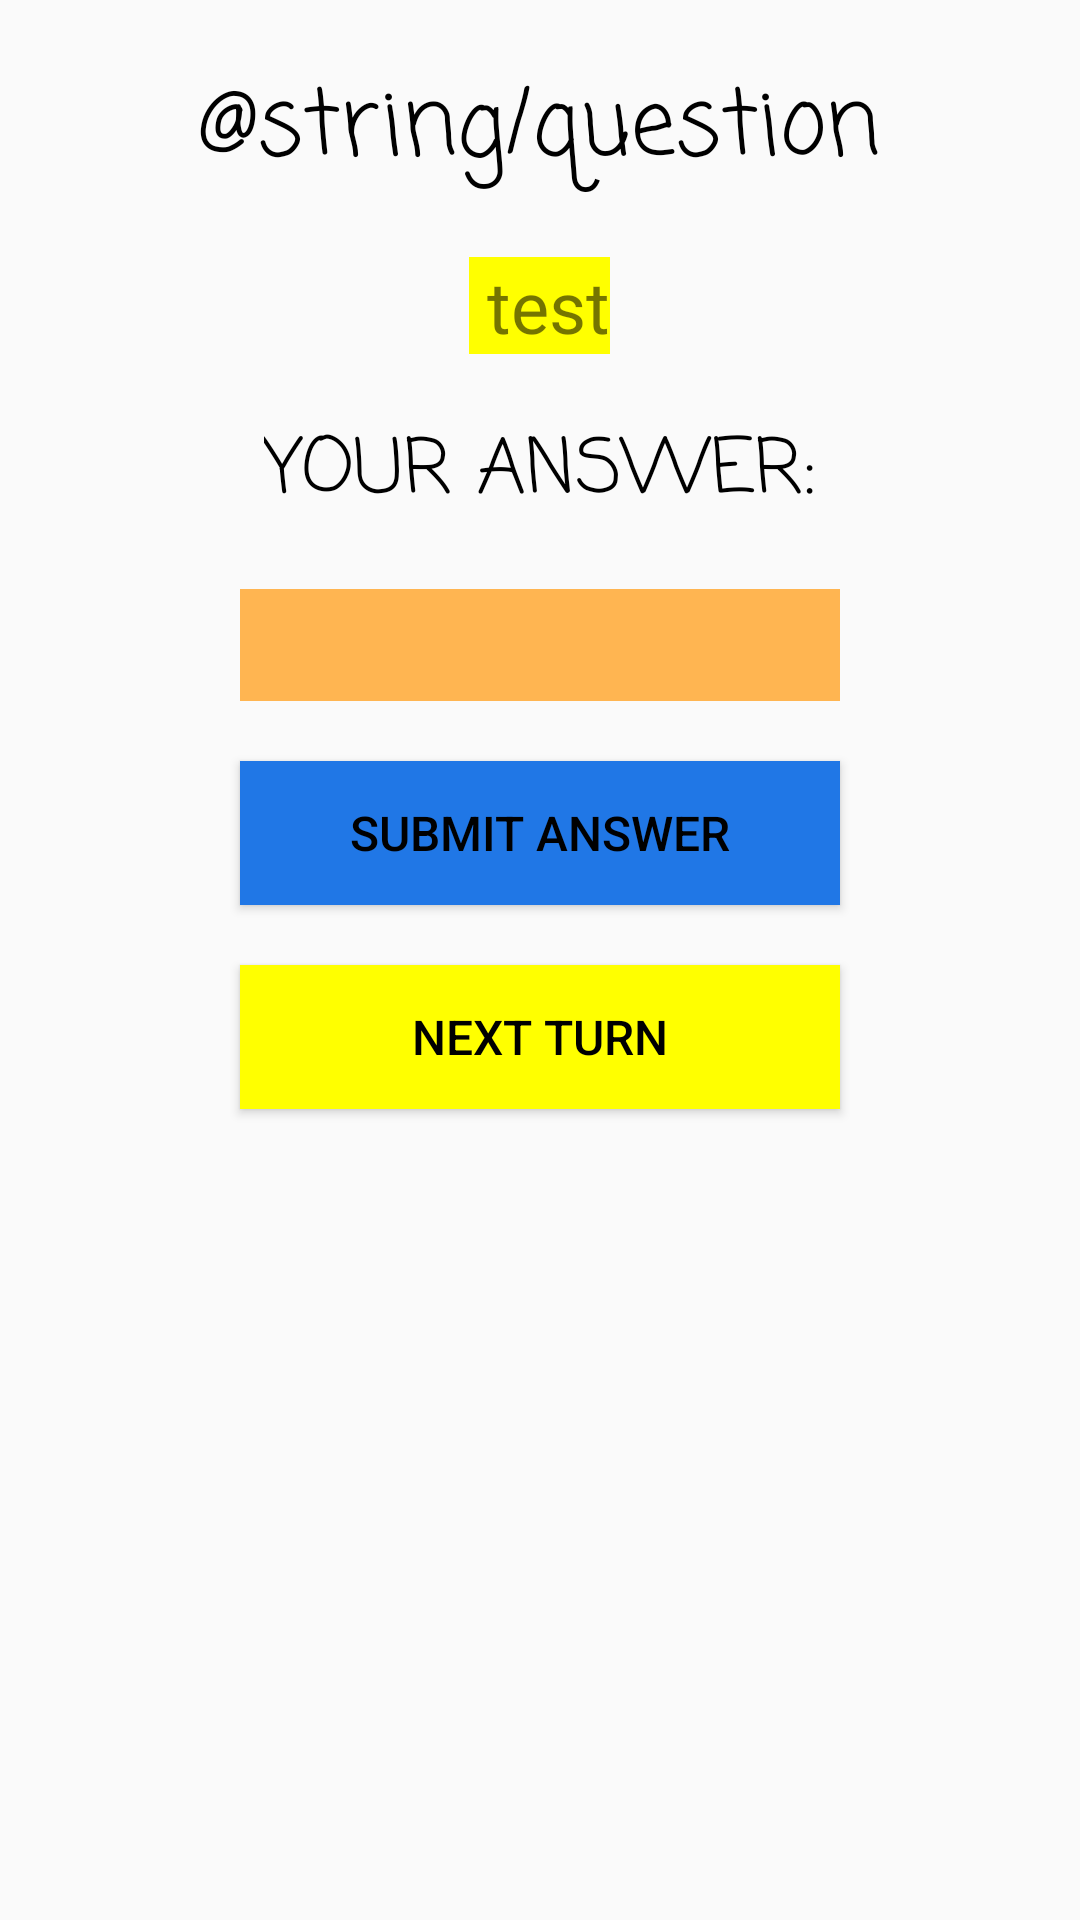

The Android layout XML behind this screen, and the referenced resources:
<!-- AndroidManifest.xml: application theme AppTheme -->
<!-- res/layout/activity_question.xml -->
<?xml version="1.0" encoding="utf-8"?>
<RelativeLayout xmlns:android="http://schemas.android.com/apk/res/android"
    xmlns:app="http://schemas.android.com/apk/res-auto"
    xmlns:tools="http://schemas.android.com/tools"
    android:layout_width="match_parent"
    android:layout_height="match_parent"
    tools:context=".QuestionActivity">

    <TextView
        style="@style/Label"
        android:layout_marginTop="20dp"
        android:id="@+id/questionLabel"
        android:text="@string/question"
        android:fontFamily="casual"
        android:layout_alignParentTop="true"/>

    <TextView
        style="@style/QuestionStyle"
        android:id="@+id/question"
        android:layout_marginTop="20dp"
        android:layout_below="@+id/questionLabel"
        android:text=" test"
       />

    <TextView
        style="@style/Label"
        android:id="@+id/answer"
        android:layout_marginTop="20dp"
        android:layout_below="@+id/question"
        android:textSize="25dp"
        android:fontFamily="casual"
        android:text="YOUR ANSWER:"
        />


    <EditText
        android:id="@+id/answer_enter"
        style="@style/InputStyle"
        android:layout_below="@+id/answer"
        android:layout_centerHorizontal="true"
        android:layout_marginTop="20dp"
        android:textSize="28sp"
        android:layout_width="200dp"
        />

    <Button
        android:id="@+id/submit"
        style="@style/Button"
        android:layout_marginTop="20dp"
        android:layout_width="200dp"
        android:layout_below="@+id/answer_enter"
        android:layout_centerHorizontal="true"
        android:background="@color/Blue"
        android:text="SUBMIT ANSWER"
        android:textSize="16sp"
        android:onClick="checkAnswer"
        />

    <Button
        android:id="@+id/nextPlayer"
        style="@style/Button"
        android:layout_marginTop="20dp"
        android:layout_width="200dp"
        android:layout_below="@+id/submit"
        android:layout_centerHorizontal="true"
        android:background="@color/Yellow"
        android:text="Next Turn"
        android:textSize="16sp"
        android:onClick="moveon"
        />

</RelativeLayout>
<!-- resources referenced by this layout -->
<resources>
  <color name="Blue">#2077e6</color>
  <color name="Yellow">#FFFF00</color>
  <style name="Button">
          <item name="android:layout_centerHorizontal">true</item>
          <item name="android:layout_centerVertical">true</item>
          <item name="android:layout_width">wrap_content</item>
          <item name="android:layout_height">wrap_content</item>
          <item name="android:background">@color/Orange</item>
          <item name="android:textColor">@color/Black</item>
      </style>
  <style name="InputStyle">
          <item name="android:background">@color/lightOrange</item>
          <item name="android:layout_width">wrap_content</item>
          <item name="android:layout_height">wrap_content</item>
          <item name="android:gravity">center</item>
          <item name="android:textSize">24sp</item>
          <item name="android:layout_centerHorizontal">true</item>
      </style>
  <style name="Label">
          <item name="android:layout_centerHorizontal">true</item>
          <item name="android:layout_centerVertical">true</item>
          <item name="android:layout_width">wrap_content</item>
          <item name="android:layout_height">wrap_content</item>
          <item name="android:textColor">@color/Black</item>
          <item name="android:textSize">30dp</item>
  
      </style>
  <style name="QuestionStyle">
          <item name="android:layout_width">wrap_content</item>
          <item name="android:layout_height">wrap_content</item>
          <item name="android:gravity">center</item>
          <item name="android:textSize">24sp</item>
          <item name="android:layout_centerHorizontal">true</item>
          <item name="android:background">@color/Yellow</item>
      </style>
  <style name="AppTheme" parent="Theme.AppCompat.Light.DarkActionBar">
          
          <item name="colorPrimary">@color/Orange</item>
          <item name="colorPrimaryDark">@color/colorPrimaryDark</item>
          <item name="colorAccent">@color/colorAccent</item>
      </style>
  <color name="Orange">#FF9200</color>
  <color name="Black">#000000</color>
  <color name="lightOrange">#ffb551</color>
  <color name="colorPrimaryDark">#303F9F</color>
  <color name="colorAccent">#FF4081</color>
</resources>
